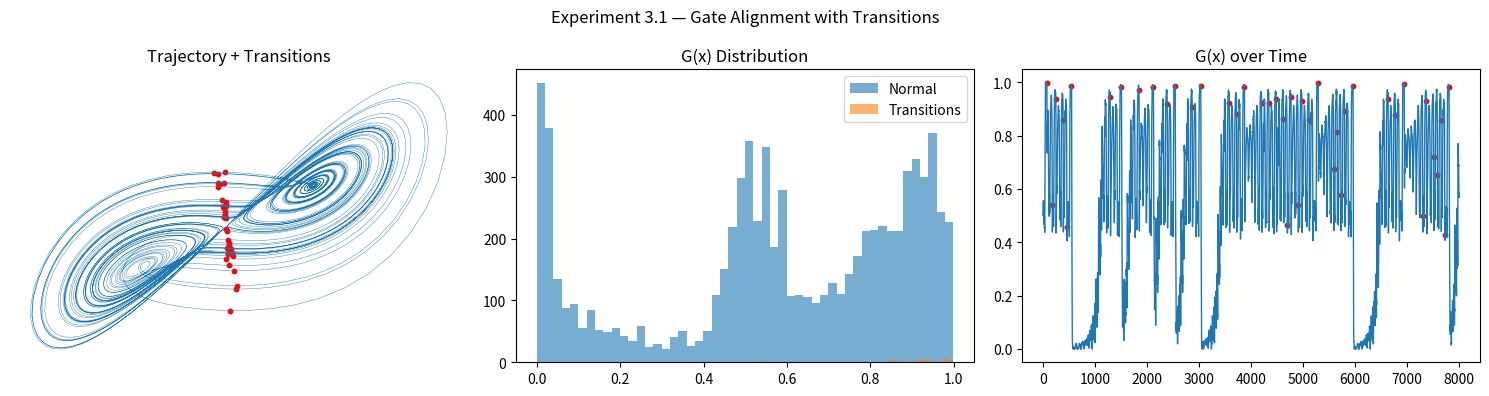

Source code (Python): (Note: this script raises an exception after producing the figure.)
# NEXAH — Experiment 3.1 (Transition Alignment)

import numpy as np
import matplotlib.pyplot as plt
from scipy.stats import gaussian_kde

# ============================================================
# SYSTEM
# ============================================================

def lorenz(x, y, z, s=10, r=28, b=8/3):
    return s*(y-x), x*(r-z)-y, x*y - b*z

def simulate(steps=8000, dt=0.01):
    xs, ys, zs = np.zeros(steps), np.zeros(steps), np.zeros(steps)
    xs[0], ys[0], zs[0] = (0.1, 0.0, 0.0)

    for i in range(steps - 1):
        dx, dy, dz = lorenz(xs[i], ys[i], zs[i])
        xs[i+1] = xs[i] + dx*dt
        ys[i+1] = ys[i] + dy*dt
        zs[i+1] = zs[i] + dz*dt

    return xs, ys, zs

# ============================================================
# FIELD
# ============================================================

def density(xs, ys, grid_n=220):
    kde = gaussian_kde(np.vstack([xs, ys]))

    xmin, xmax = xs.min(), xs.max()
    ymin, ymax = ys.min(), ys.max()

    X, Y = np.mgrid[xmin:xmax:complex(grid_n), ymin:ymax:complex(grid_n)]
    Z = kde(np.vstack([X.ravel(), Y.ravel()])).reshape(X.shape)

    return X, Y, Z

def rotation(Z):
    dZdx, dZdy = np.gradient(Z)
    return np.sqrt(dZdx**2 + dZdy**2)

def normalize(Z):
    return (Z - Z.min()) / (Z.max() - Z.min() + 1e-8)

def gate(Z, R):
    return (1 - normalize(Z)) * (1 - normalize(R))

# ============================================================
# INTERPOLATION
# ============================================================

def interp(X, Y, Z, x, y):
    xi = np.searchsorted(X[:,0], x) - 1
    yi = np.searchsorted(Y[0,:], y) - 1

    xi = np.clip(xi, 0, Z.shape[0]-1)
    yi = np.clip(yi, 0, Z.shape[1]-1)

    return Z[xi, yi]

# ============================================================
# TRANSITION DETECTION
# ============================================================

def detect_transitions(xs):
    signs = np.sign(xs)
    transitions = np.where(np.diff(signs) != 0)[0]
    return transitions

# ============================================================
# MAIN
# ============================================================

def main():

    print("Running Experiment 3.1 — Transition Alignment")

    xs, ys, zs = simulate()
    X, Y, Z = density(xs, ys)
    R = rotation(Z)
    G = gate(Z, R)

    # detect transitions
    transition_idx = detect_transitions(xs)

    # sample G along trajectory
    G_vals = []
    for i in range(len(xs)):
        g_val = interp(X, Y, G, xs[i], ys[i])
        G_vals.append(g_val)

    G_vals = np.array(G_vals)

    # split values
    G_transition = G_vals[transition_idx]
    G_normal = np.delete(G_vals, transition_idx)

    # ============================================================
    # PLOT
    # ============================================================

    fig, axes = plt.subplots(1, 3, figsize=(15, 4))

    # trajectory with transitions
    axes[0].plot(xs, ys, lw=0.3)
    axes[0].scatter(xs[transition_idx], ys[transition_idx],
                    color='red', s=10, label="Transitions")
    axes[0].set_title("Trajectory + Transitions")
    axes[0].axis("off")

    # G distribution
    axes[1].hist(G_normal, bins=50, alpha=0.6, label="Normal")
    axes[1].hist(G_transition, bins=50, alpha=0.6, label="Transitions")
    axes[1].set_title("G(x) Distribution")
    axes[1].legend()

    # G over time
    axes[2].plot(G_vals, lw=1)
    axes[2].scatter(transition_idx, G_vals[transition_idx],
                    color='red', s=10)
    axes[2].set_title("G(x) over Time")

    plt.suptitle("Experiment 3.1 — Gate Alignment with Transitions")

    plt.tight_layout()

    plt.savefig(
        "RESEARCH/NEXAH_DEVELOPMENT/gate_operator/output_results/experiment_3_1_result.png",
        dpi=300,
        bbox_inches="tight"
    )

    plt.show()

# ============================================================

if __name__ == "__main__":
    main()
